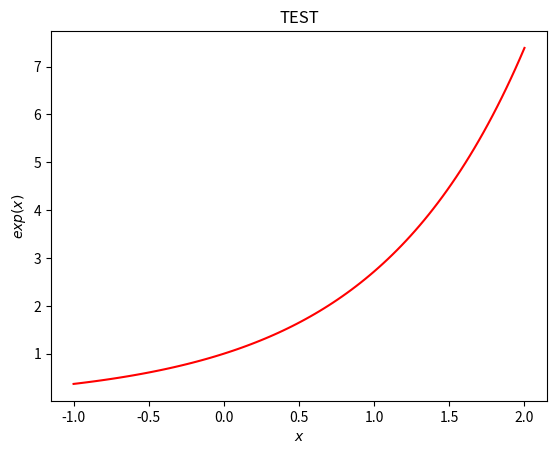

This chart was generated by the following Python code:
# -*- coding: utf-8 -*-
"""
===================================
Ploting simple exponential function
===================================

A simple example of the plot of a exponential function
in order to test the autonomy of the gallery
"""

# [redacted]
# License: BSD 3 clause

import numpy as np
import matplotlib.pyplot as plt

x = np.linspace(-1, 2, 100)
y = np.exp(x)

plt.plot(x,y, color='r')
plt.title('TEST')
plt.xlabel('$x$')
plt.ylabel('$exp(x)$')
plt.show()
